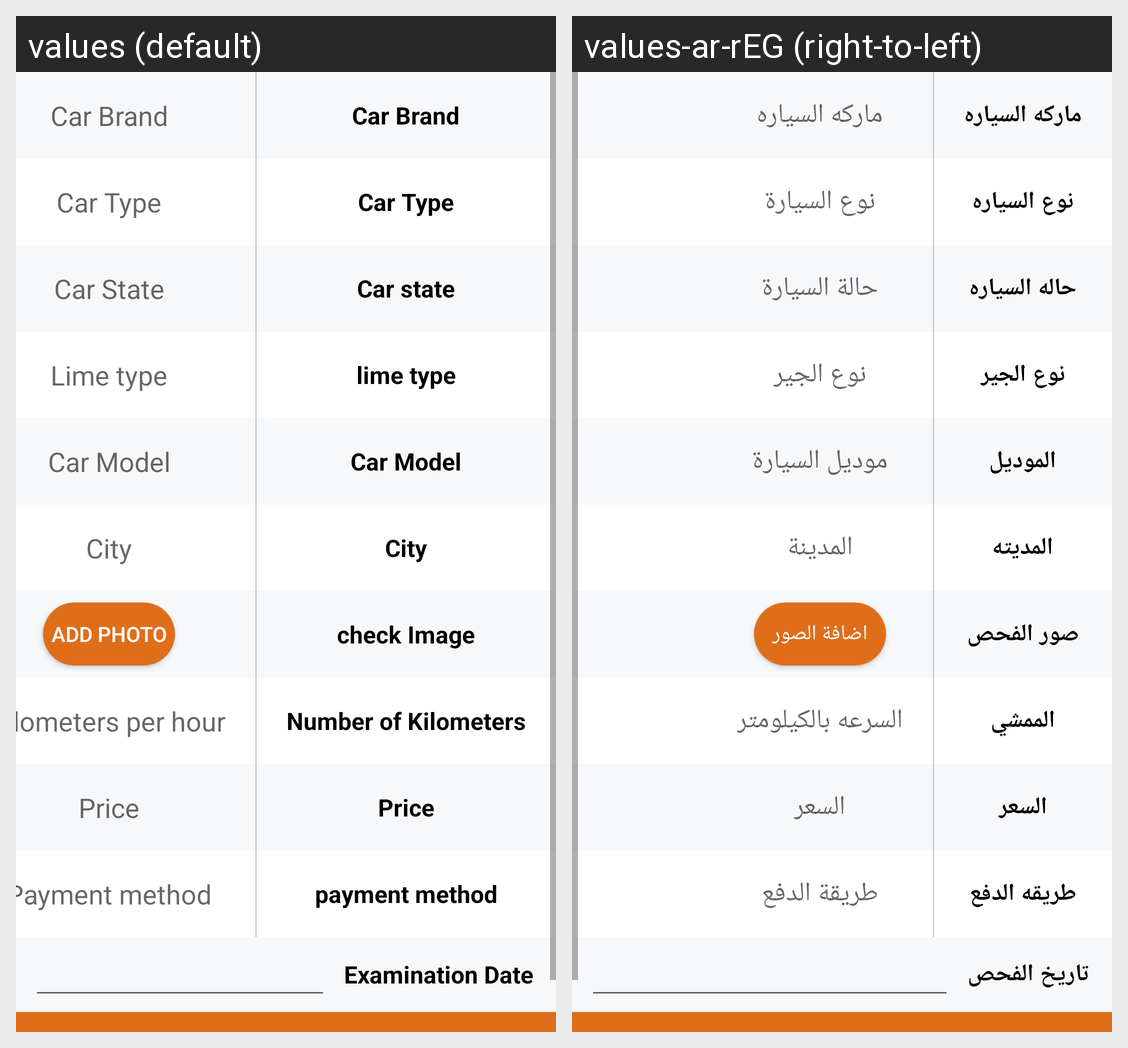

Here is an Android app screen in its default locale and in the app's own translations. Write out the translated-string differences for the strings that appear on this screen.
Android screen res/layout/add_new_ad_fragment.xml rendered under 2 locales, left to right: values (default), values-ar-rEG (right-to-left). Device: Nexus 5 (rendered at 1080×1920; each locale shown at half size, 540×960, under a caption strip naming it); theme AppTheme.
Strings drawn on this screen, with the default value and each locale's value (text and hints the layout hard-codes, and strings that could not be matched under every locale, appear in the picture but are not listed):

car_name
  values: Car Brand
  values-ar-rEG: ماركه السياره

car_type
  values: Car Type
  values-ar-rEG: نوع السياره

hint_car_type
  values: Car Type
  values-ar-rEG: نوع السيارة

car_status
  values: Car state
  values-ar-rEG: حاله السياره

hint_car_state
  values: Car State
  values-ar-rEG: حالة السيارة

car_lime
  values: lime type
  values-ar-rEG: نوع الجير

hint_lime_type
  values: Lime type
  values-ar-rEG: نوع الجير

car_model
  values: Car Model
  values-ar-rEG: الموديل

hint_car_model
  values: Car Model
  values-ar-rEG: موديل السيارة

city
  values: City
  values-ar-rEG: المديته

hint_city
  values: City
  values-ar-rEG: المدينة

images_check
  values: check Image
  values-ar-rEG: صور الفحص

add_images
  values: Add Photo
  values-ar-rEG: اضافة الصور

walk_in_km
  values: Number of Kilometers
  values-ar-rEG: الممشي

hint_kilometers_per_hour
  values: kilometers per hour
  values-ar-rEG: السرعه بالكيلومتر

price
  values: Price
  values-ar-rEG: السعر

hint_price
  values: Price
  values-ar-rEG: السعر

payment_method
  values: payment method
  values-ar-rEG: طريقه الدفع

hint_payment_method
  values: Payment method
  values-ar-rEG: طريقة الدفع

date_of_examination
  values: Examination Date
  values-ar-rEG: تاريخ الفحص
